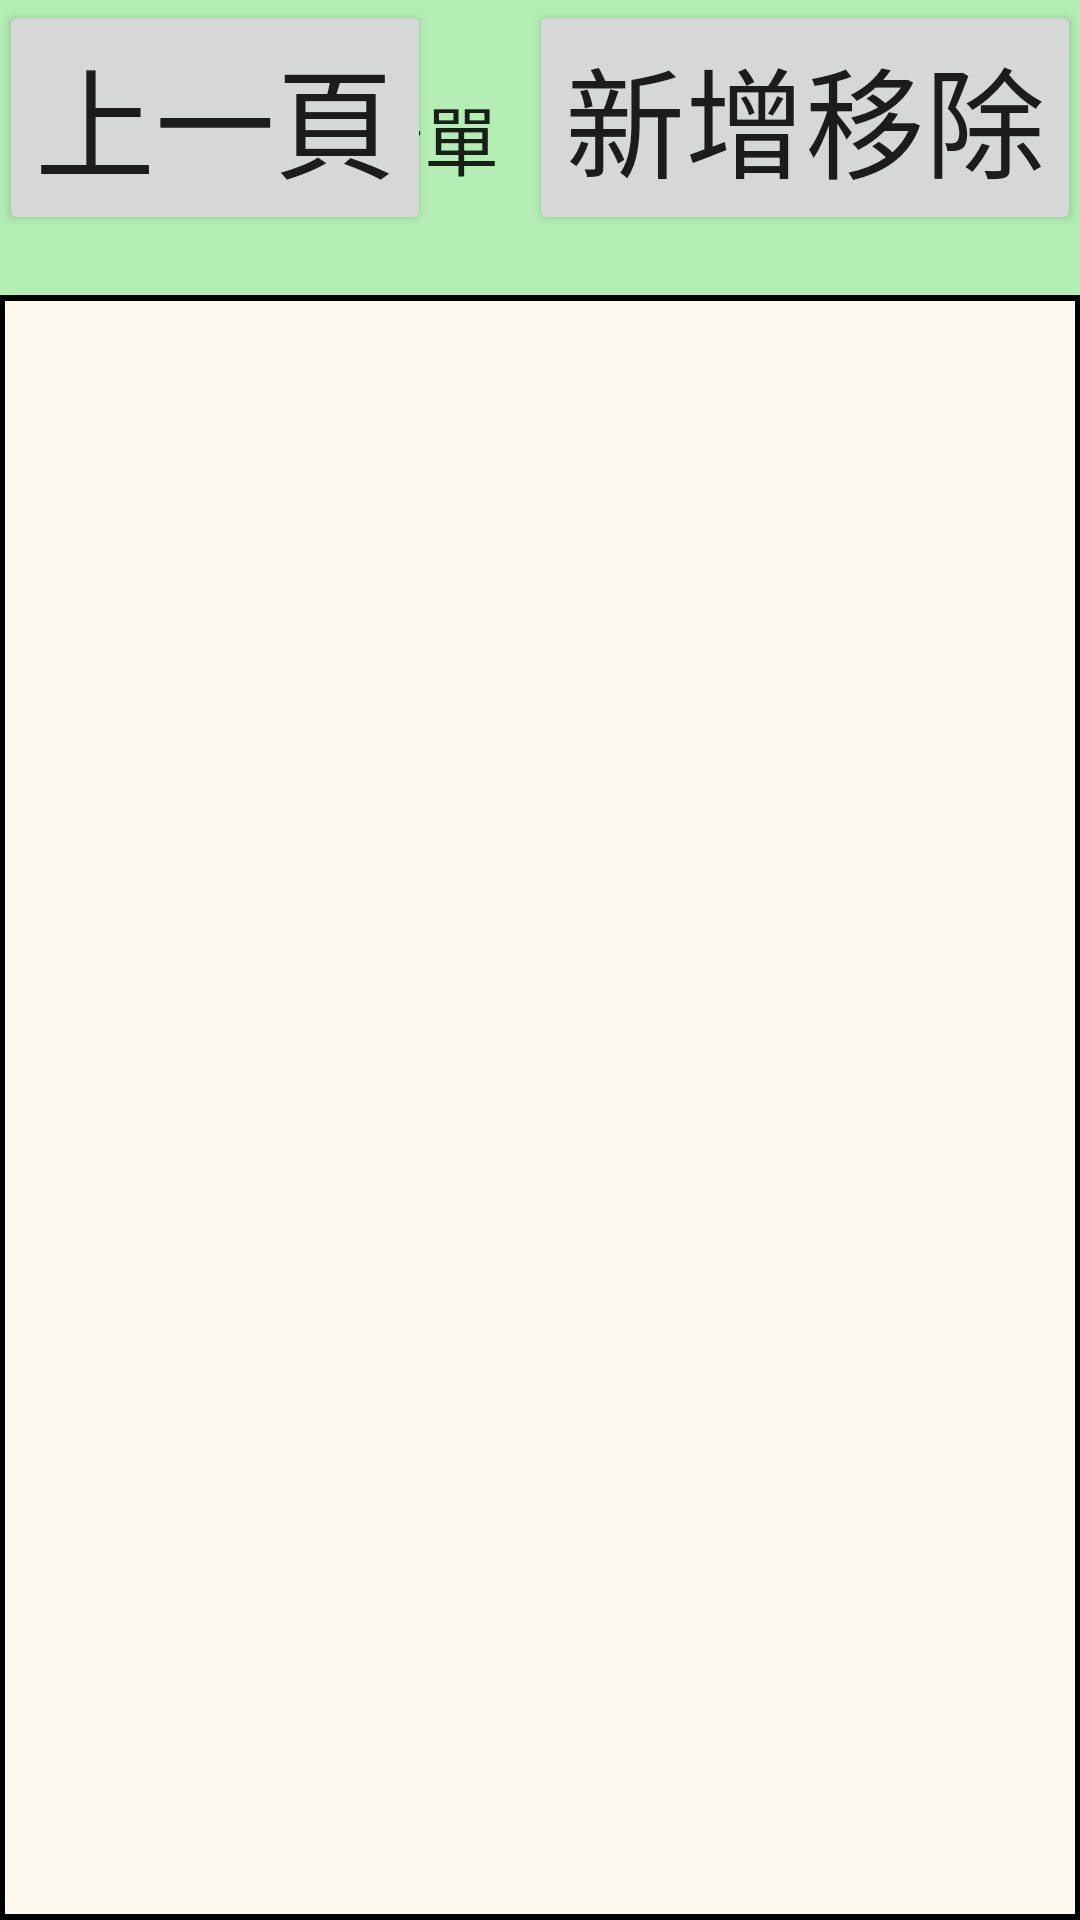

Write the Android layout XML for this screen, with the resource values it uses.
<!-- AndroidManifest.xml: application theme AppTheme -->
<!-- res/layout/activity_storage.xml -->
<RelativeLayout xmlns:android="http://schemas.android.com/apk/res/android"
    xmlns:tools="http://schemas.android.com/tools"
    android:layout_width="match_parent"
    android:layout_height="match_parent"
    android:paddingBottom="@dimen/activity_vertical_margin"
    android:paddingLeft="@dimen/activity_horizontal_margin"
    android:paddingRight="@dimen/activity_horizontal_margin"
    android:paddingTop="@dimen/activity_vertical_margin"
    tools:context="com.example.simple_storage.Storage"
    android:background="#B4EEB4"  >

    <Button
        android:id="@+id/storage_back"
        android:layout_width="wrap_content"
        android:layout_height="wrap_content"
        android:layout_alignParentLeft="true"
        android:layout_alignParentTop="true"
        android:text="上一頁"
        android:textSize="40dp"  />

    <Button
        android:id="@+id/storage_change"
        android:layout_width="wrap_content"
        android:layout_height="wrap_content"
        android:layout_alignParentRight="true"
        android:layout_alignParentTop="true"
        android:text="新增移除"
        android:textSize="40dp"  />

    <RelativeLayout
        android:layout_width="wrap_content"
        android:layout_height="wrap_content"
        android:layout_marginTop="20dp"
        android:layout_below="@+id/storage_back"
        android:layout_centerHorizontal="true" 
        android:layout_alignParentBottom="true"
        android:background="@drawable/shape">
	    <ListView
	        android:id="@+id/storage_company_view1"
	        android:layout_width="wrap_content"
	        android:layout_height="wrap_content"/>
     </RelativeLayout>

    <TextView
        android:id="@+id/storage_company_note"
         android:layout_width="wrap_content"
        android:layout_height="wrap_content"
        android:layout_alignBaseline="@+id/storage_change"
        android:layout_alignBottom="@+id/storage_change"
        android:layout_toLeftOf="@+id/storage_change"
        android:layout_marginRight="10dp"
        android:text="公司清單"
        android:textSize="25dp"
        android:textAppearance="?android:attr/textAppearanceLarge"
        />

</RelativeLayout>
<!-- resources referenced by this layout -->
<resources>
  <!-- drawable shape (drawable-hdpi) -->
  <?xml version="1.0" encoding="UTF-8"?>
  <shape xmlns:android="http://schemas.android.com/apk/res/android">
      <solid android:color="#fffaf0" /> 
      <stroke android:width="2dp" android:color="#000000" />
      <padding android:left="1dp" android:top="1dp" android:right="1dp" android:bottom="1dp"/>
  </shape>
  <style name="AppTheme" parent="AppBaseTheme">
          
      </style>
  <style name="AppBaseTheme" parent="Theme.AppCompat.Light">
          
      </style>
</resources>
